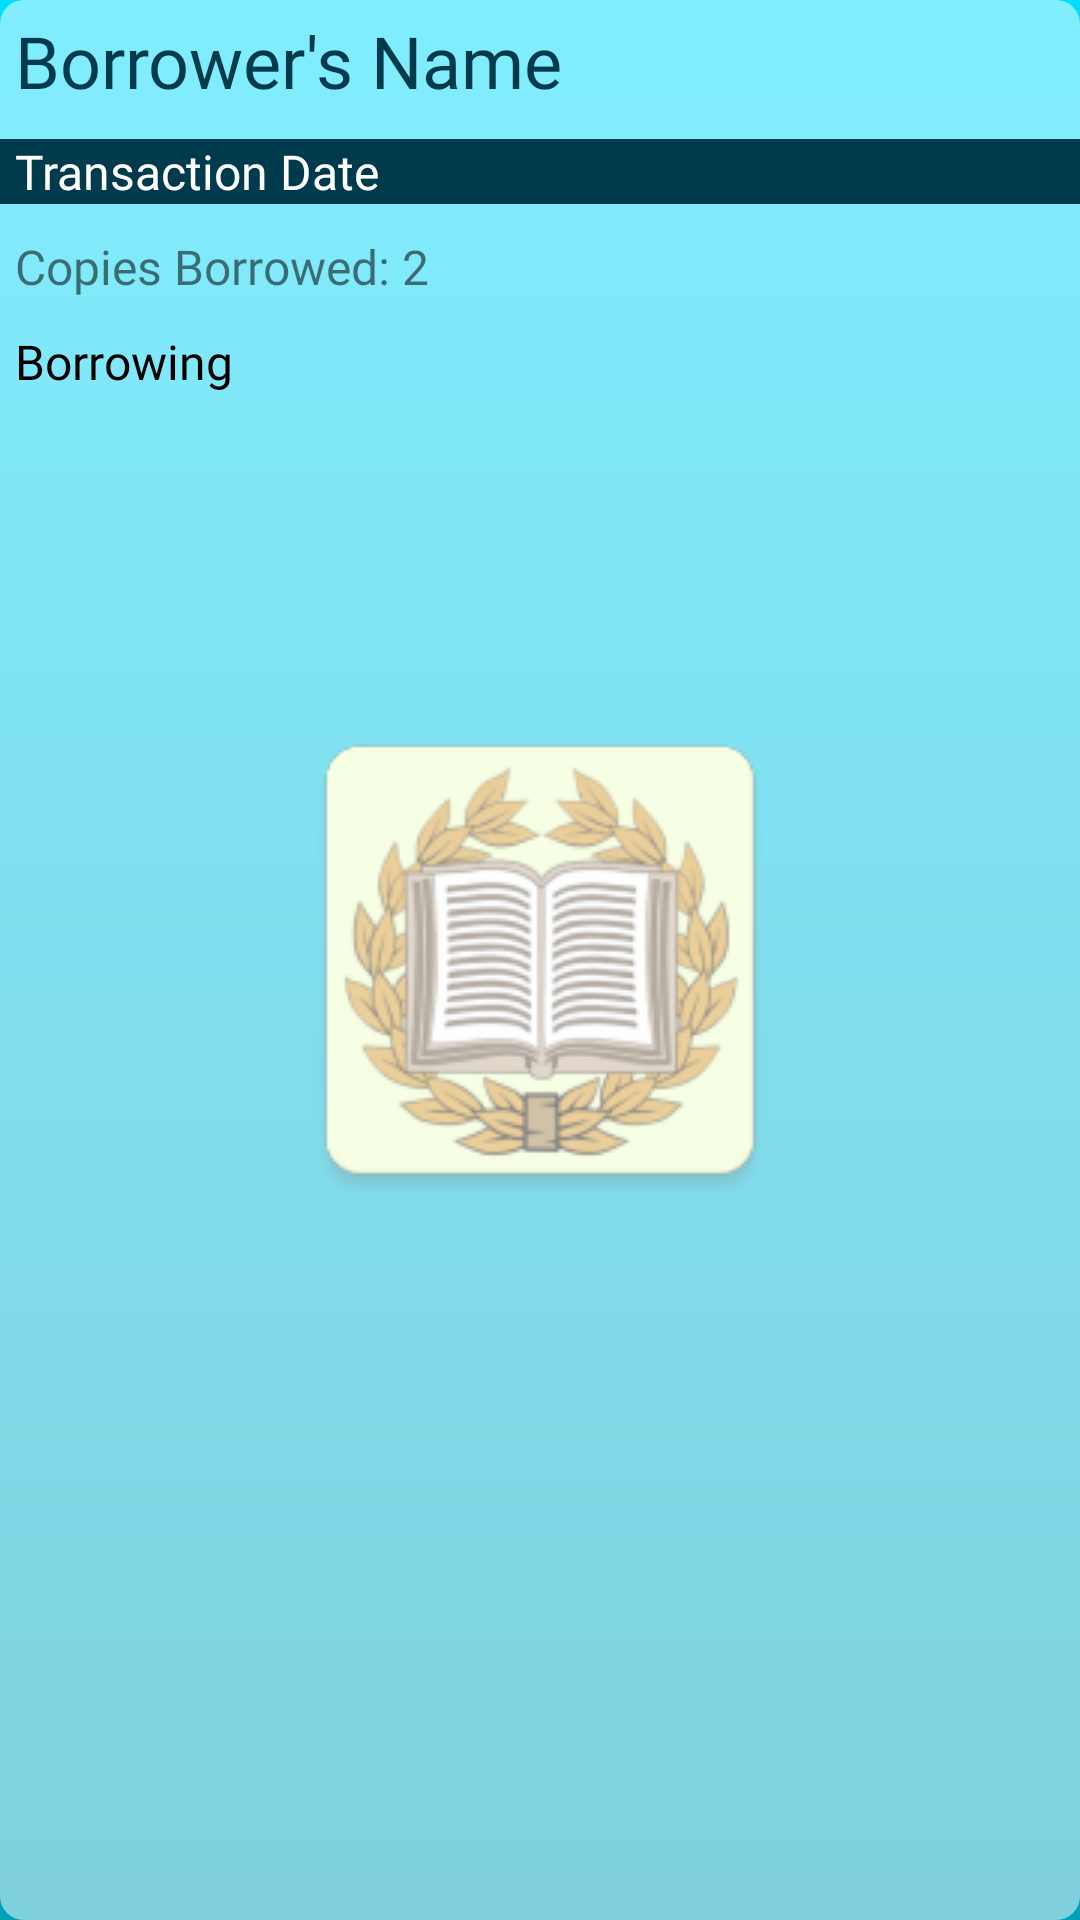

Write the Android layout XML for this screen, with the resource values it uses.
<!-- AndroidManifest.xml: application theme AppTheme.Launcher -->
<!-- res/layout/borrowerlist_item.xml -->
<?xml version="1.0" encoding="utf-8"?>
<LinearLayout xmlns:android="http://schemas.android.com/apk/res/android"
    android:layout_width="match_parent"
    android:layout_height="wrap_content"
    android:layout_marginTop="4dp"
    android:background="@drawable/roundrect"
    android:orientation="vertical">


    <TextView
        android:id="@+id/BorrowerNameTextView"
        android:layout_width="wrap_content"
        android:layout_height="wrap_content"
        android:fontFamily="@font/exo_2"
        android:paddingLeft="5dp"
        android:paddingTop="4dp"
        android:text="Borrower's Name"
        android:textAppearance="@style/TextAppearance.AppCompat"
        android:textColor="#003b4d"
        android:textSize="24sp" />

    <Space
        android:layout_width="match_parent"
        android:layout_height="10dp" />

    <TextView
        android:id="@+id/TransactionDateTextView"
        android:layout_width="match_parent"
        android:layout_height="wrap_content"
        android:background="#003b4d"
        android:fontFamily="@font/exo_2"
        android:paddingLeft="5dp"
        android:text="Transaction Date"
        android:textColor="#ffffff"
        android:textSize="16sp" />

    <Space
        android:layout_width="match_parent"
        android:layout_height="10dp" />


    <TextView
        android:id="@+id/CopiesBorrowedTextView"
        android:layout_width="wrap_content"
        android:layout_height="wrap_content"
        android:fontFamily="@font/exo_2"
        android:paddingLeft="5dp"
        android:text="Copies Borrowed: 2"
        android:textColor="@color/common_google_signin_btn_text_light_pressed"
        android:textSize="16sp" />

    <Space
        android:layout_width="match_parent"
        android:layout_height="10dp" />

    <TextView
        android:id="@+id/TransactionStatusTextView"
        android:layout_width="wrap_content"
        android:layout_height="wrap_content"
        android:fontFamily="@font/exo_2"
        android:paddingLeft="5dp"
        android:text="Borrowing"
        android:textColor="@android:color/black"
        android:textSize="16sp" />

    <Space
        android:layout_width="match_parent"
        android:layout_height="10dp" />


</LinearLayout>
<!-- resources referenced by this layout -->
<resources>
  <!-- drawable roundrect (drawable) -->
  <?xml version="1.0" encoding="utf-8"?>
  <shape xmlns:android="http://schemas.android.com/apk/res/android"
      android:shape="rectangle" android:padding="10dp">
      <solid android:color="#80FFFFFF"/>
      <corners
          android:bottomRightRadius="8dp"
          android:bottomLeftRadius="8dp"
          android:topLeftRadius="8dp"
          android:topRightRadius="8dp"
          android:paddingLeft="4dp"/>
  </shape>
  <style name="AppTheme.Launcher">
          <item name="android:windowBackground"> @drawable/background </item>
      </style>
  <!-- drawable background (drawable) -->
  <?xml version="1.0" encoding="utf-8"?>
  <layer-list xmlns:android="http://schemas.android.com/apk/res/android">
  
      <item android:drawable="@drawable/gradient"/>
      <item>
          <bitmap
              android:src="@drawable/logo_splashscreen"
              android:gravity="center" />
  
      </item>
  </layer-list>
  <!-- drawable gradient (drawable) -->
  <?xml version="1.0" encoding="utf-8"?>
  <shape xmlns:android="http://schemas.android.com/apk/res/android"
      android:shape="rectangle">
      <gradient
          android:startColor="#00ddff"
          android:endColor="#00a2bb"
          android:angle="-90" />
  </shape>
  <!-- drawable logo_splashscreen: png bitmap (drawable, 31539 bytes) -->
</resources>
